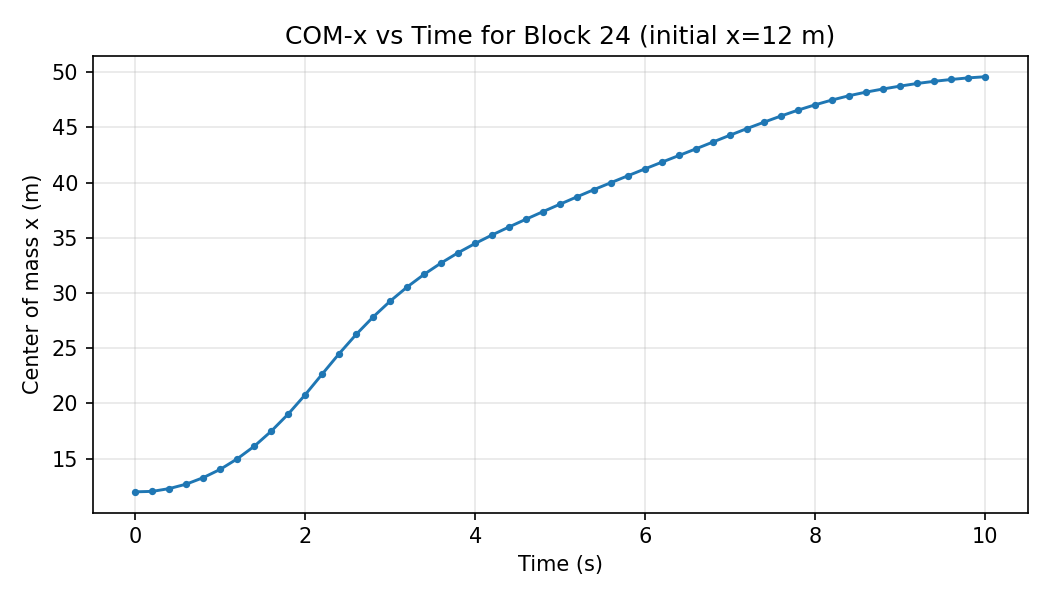

The data file committed next to this chart (first rows):
step, time_s, com_x, num_particles
0, 0.0, 12.0, 2340
1, 0.2, 12.04, 2340
2, 0.4, 12.29, 2340
3, 0.6, 12.7, 2340
4, 0.8, 13.29, 2340
5, 1.0, 14.04, 2340
6, 1.2, 14.99, 2340
7, 1.4, 16.13, 2340
8, 1.6, 17.49, 2340
9, 1.8, 19.05, 2340
10, 2.0, 20.8, 2340
11, 2.2, 22.67, 2340
12, 2.4, 24.52, 2340
13, 2.6, 26.26, 2340
14, 2.8, 27.84, 2340
15, 3.0, 29.27, 2340
16, 3.2, 30.55, 2340
17, 3.4, 31.69, 2340
18, 3.6, 32.72, 2340
19, 3.8, 33.65, 2340
20, 4.0, 34.49, 2340
21, 4.2, 35.26, 2340
22, 4.4, 35.98, 2340
23, 4.6, 36.69, 2340
24, 4.8, 37.37, 2340
25, 5.0, 38.04, 2340
26, 5.2, 38.71, 2340
27, 5.4, 39.37, 2340
28, 5.6, 40, 2340
29, 5.8, 40.62, 2340
30, 6.0, 41.24, 2340
31, 6.2, 41.85, 2340
32, 6.4, 42.45, 2340
33, 6.6, 43.06, 2340
34, 6.8, 43.67, 2340
35, 7.0, 44.29, 2340
36, 7.2, 44.89, 2340
37, 7.4, 45.47, 2340
38, 7.6, 46.02, 2340
39, 7.8, 46.56, 2340
40, 8.0, 47.03, 2340
41, 8.2, 47.47, 2340
42, 8.4, 47.86, 2340
43, 8.6, 48.18, 2340
44, 8.8, 48.47, 2340
45, 9.0, 48.73, 2340
46, 9.2, 48.96, 2340
47, 9.4, 49.16, 2340
48, 9.6, 49.33, 2340
49, 9.8, 49.47, 2340
50, 10.0, 49.57, 2340
